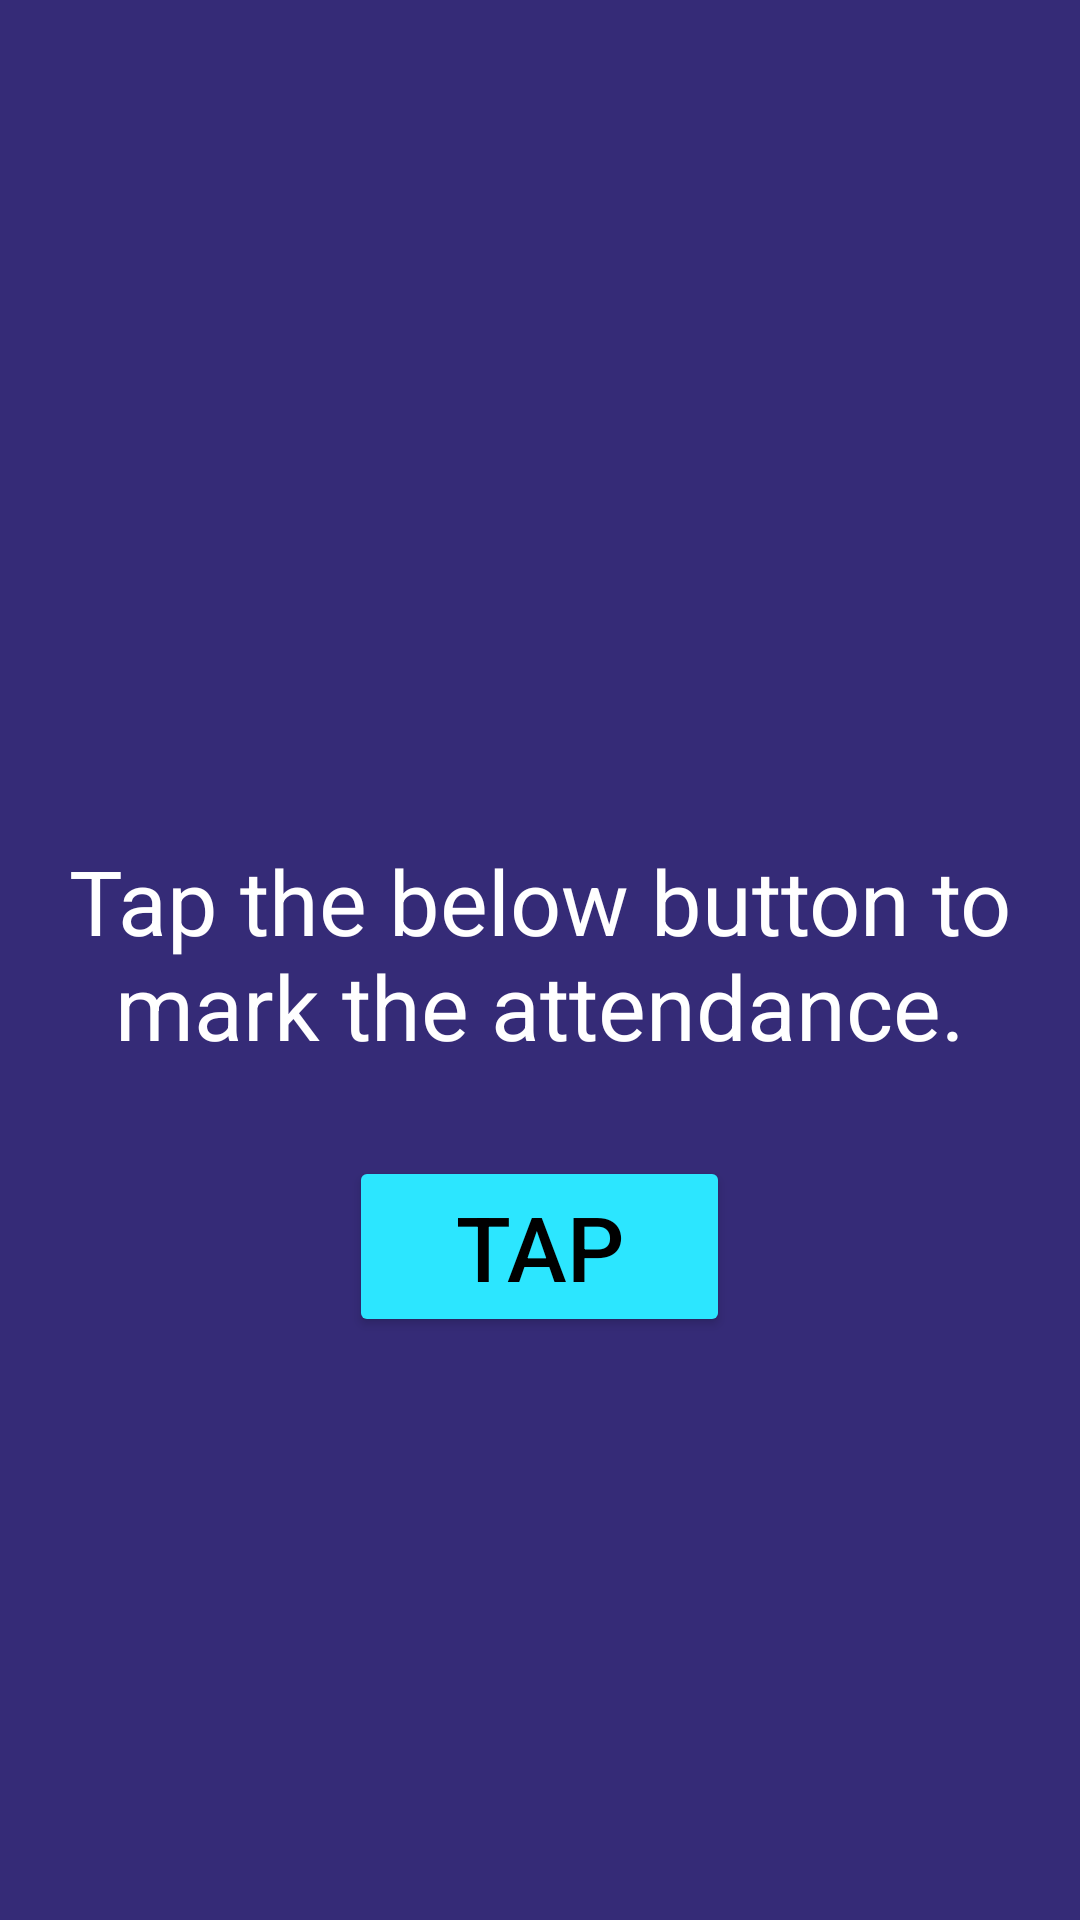

Here is an Android app screen rendered from its layout file. Give the layout XML and the strings, colors and styles it references.
<!-- AndroidManifest.xml: application theme Theme.Project -->
<!-- res/layout/activity_main4.xml -->
<LinearLayout xmlns:android="http://schemas.android.com/apk/res/android"
    xmlns:app="http://schemas.android.com/apk/res-auto"
    xmlns:tools="http://schemas.android.com/tools"
    android:layout_width="match_parent"
    android:layout_height="match_parent"
    android:orientation="vertical"
    tools:context=".MainActivity4"
    android:background="@color/purplish"
    >

    <TextView
        android:layout_width="match_parent"
        android:layout_height="wrap_content"
        android:text="Tap the below button to mark the attendance."
        android:textColor="@color/white"
        android:textAlignment="center"
        android:textSize="30dp"
        android:layout_marginTop="280dp"
        android:layout_gravity="center_horizontal" />
    <Button
        android:id="@+id/b1"
        android:layout_width="127dp"
        android:layout_height="wrap_content"
        android:backgroundTint="@color/aqua"
        android:text="TAP"
        android:textColor="@color/black"
        android:layout_gravity="center"
        android:layout_marginTop="30dp"
        android:textSize="30dp"
        />


</LinearLayout>
<!-- resources referenced by this layout -->
<resources>
  <color name="aqua">#2CE6FF</color>
  <color name="black">#FF000000</color>
  <color name="purplish">#352B77</color>
  <color name="white">#FFFFFFFF</color>
  <style name="Theme.Project" parent="Theme.MaterialComponents.DayNight.NoActionBar">
          
          <item name="colorPrimary">@color/purple_500</item>
          <item name="colorPrimaryVariant">@color/purple_700</item>
          <item name="colorOnPrimary">@color/white</item>
          
          <item name="colorSecondary">@color/teal_200</item>
          <item name="colorSecondaryVariant">@color/teal_700</item>
          <item name="colorOnSecondary">@color/black</item>
          
          <item name="android:statusBarColor" tools:targetApi="l">?attr/colorPrimaryVariant</item>
          
      </style>
  <color name="purple_500">#FF6200EE</color>
  <color name="purple_700">#FF3700B3</color>
  <color name="teal_200">#FF03DAC5</color>
  <color name="teal_700">#FF018786</color>
</resources>
